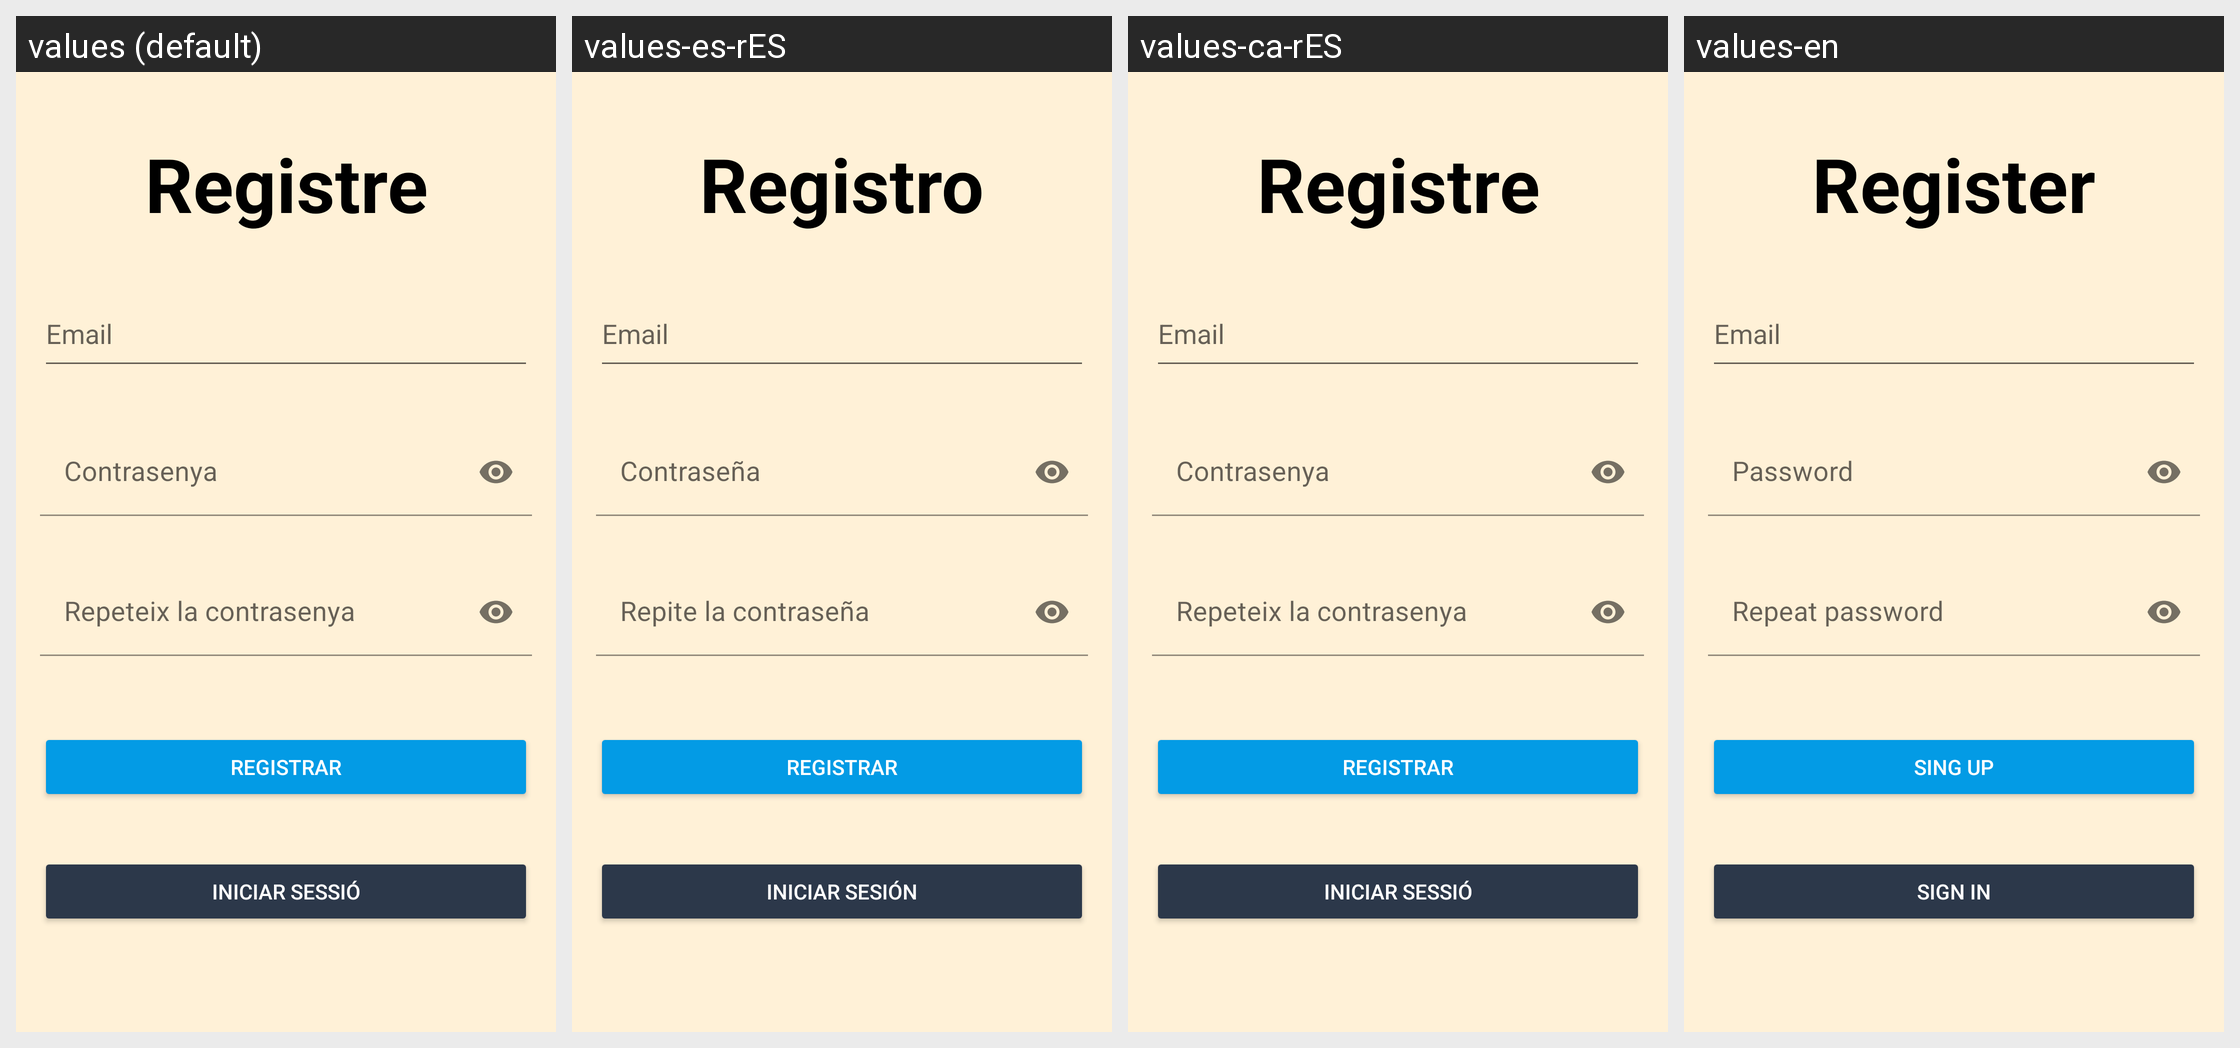

The Android screen above is rendered under several locales of the same app. Produce the string resources it draws, with the default and per-locale values.
Android screen res/layout/activity_registre.xml rendered under 4 locales, left to right: values (default), values-es-rES, values-ca-rES, values-en. Device: Nexus 5 (rendered at 1080×1920; each locale shown at half size, 540×960, under a caption strip naming it); theme Theme.PenjatFirebase.
Strings drawn on this screen, with the default value and each locale's value (text and hints the layout hard-codes, and strings that could not be matched under every locale, appear in the picture but are not listed):

registre
  values: Registre
  values-es-rES: Registro
  values-ca-rES: Registre
  values-en: Register

email
  values: Email
  values-es-rES: Email
  values-ca-rES: Email
  values-en: Email

contrasenya
  values: Contrasenya
  values-es-rES: Contraseña
  values-ca-rES: Contrasenya
  values-en: Password

repeteix_la_contrasenya
  values: Repeteix la contrasenya
  values-es-rES: Repite la contraseña
  values-ca-rES: Repeteix la contrasenya
  values-en: Repeat password

registrar
  values: Registrar
  values-es-rES: Registrar
  values-ca-rES: Registrar
  values-en: Sing up

iniciar_sessi
  values: Iniciar sessió
  values-es-rES: Iniciar sesión
  values-ca-rES: Iniciar sessió
  values-en: Sign In
